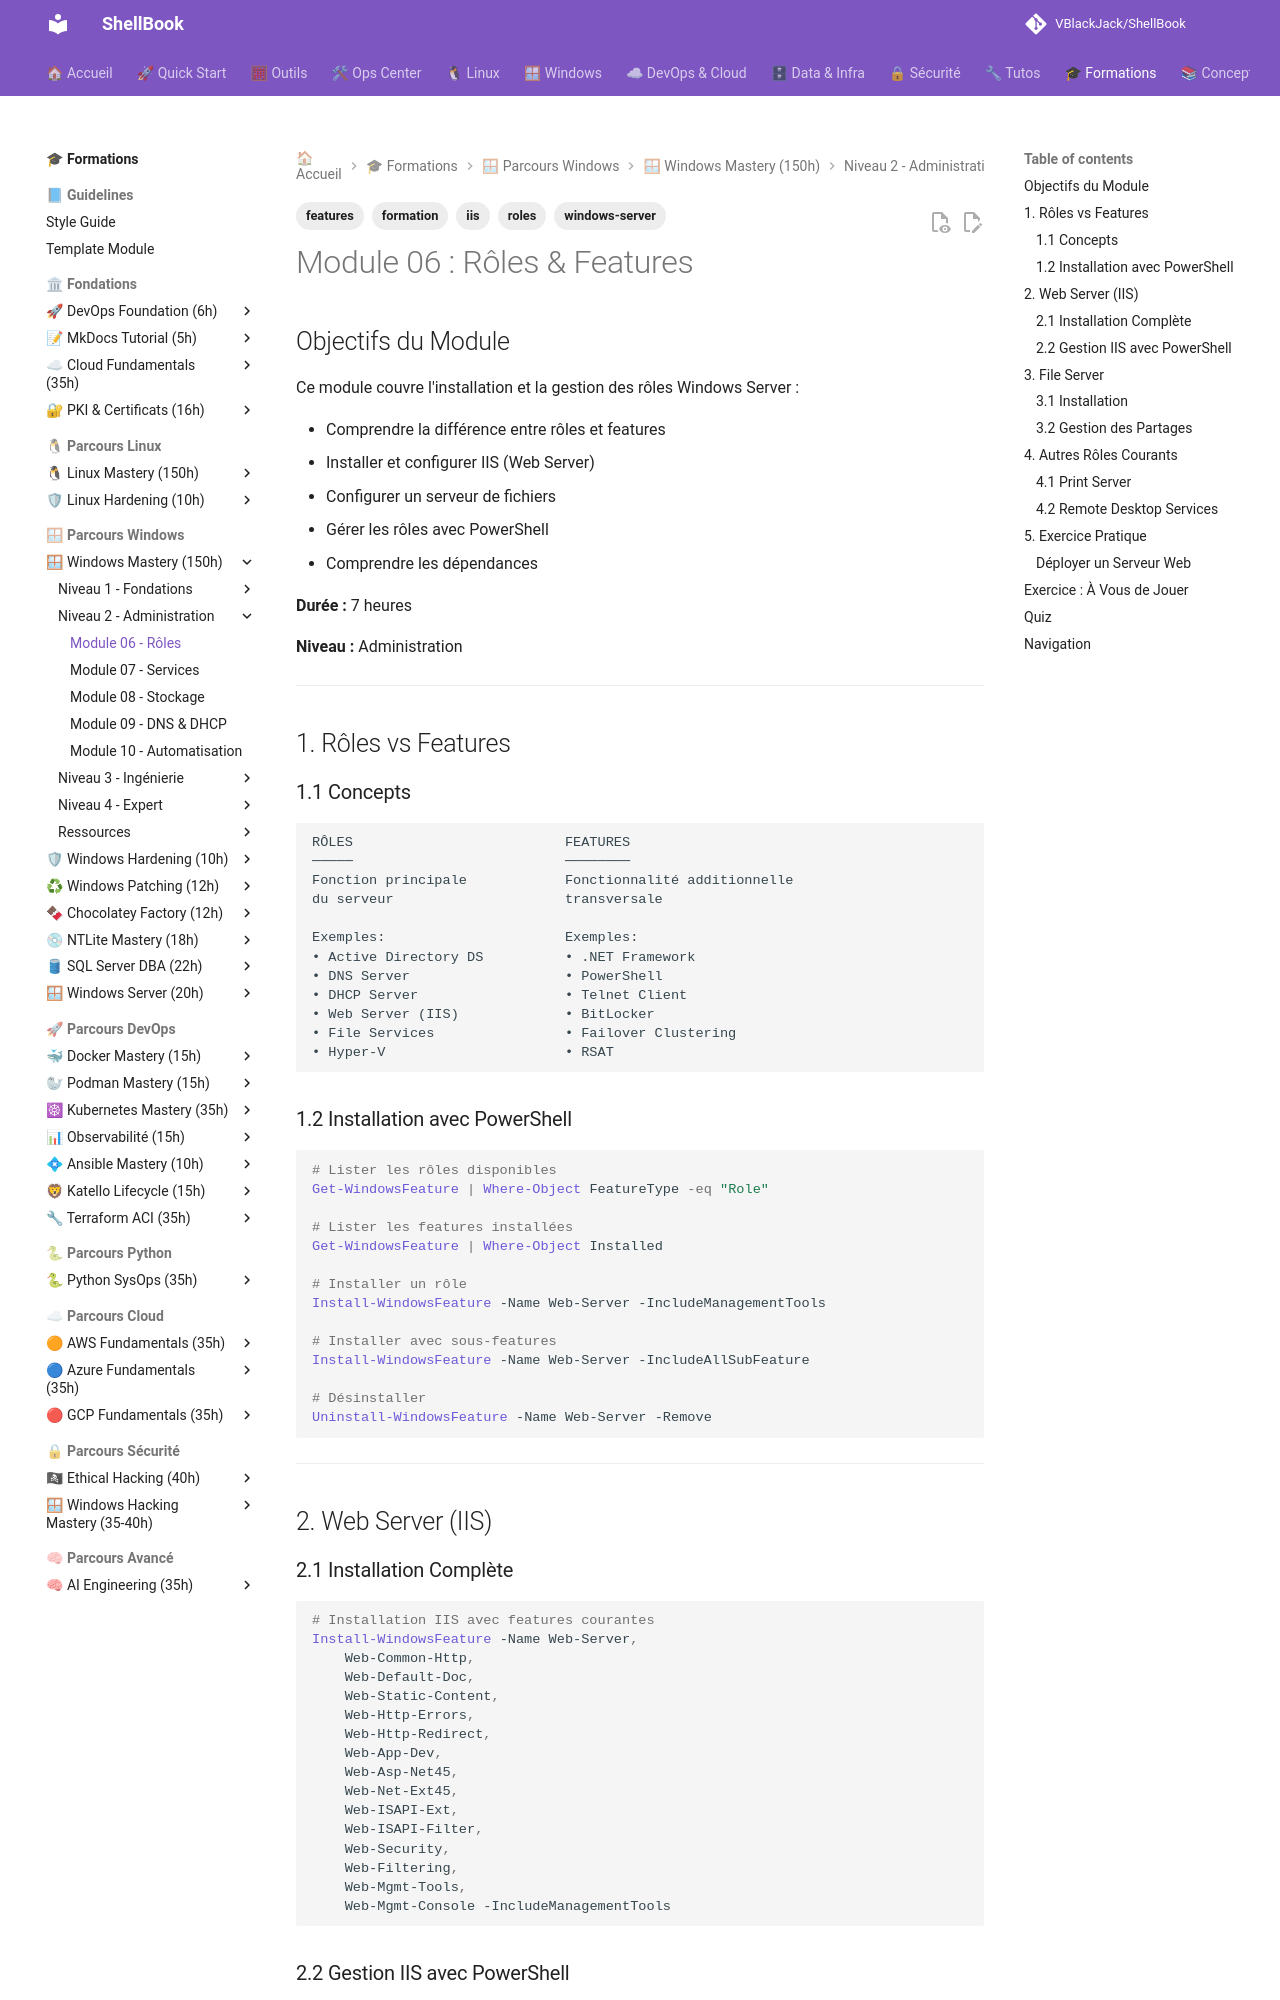

repository: VBlackJack/ShellBook · page: formations/windows-mastery/06-roles-features/index.html · generator: mkdocs

---
tags:
  - formation
  - windows-server
  - roles
  - features
  - iis
---

# Module 06 : Rôles & Features

## Objectifs du Module

Ce module couvre l'installation et la gestion des rôles Windows Server :

- Comprendre la différence entre rôles et features
- Installer et configurer IIS (Web Server)
- Configurer un serveur de fichiers
- Gérer les rôles avec PowerShell
- Comprendre les dépendances

**Durée :** 7 heures

**Niveau :** Administration

---

## 1. Rôles vs Features

### 1.1 Concepts

```text
RÔLES                          FEATURES
─────                          ────────
Fonction principale            Fonctionnalité additionnelle
du serveur                     transversale

Exemples:                      Exemples:
• Active Directory DS          • .NET Framework
• DNS Server                   • PowerShell
• DHCP Server                  • Telnet Client
• Web Server (IIS)             • BitLocker
• File Services                • Failover Clustering
• Hyper-V                      • RSAT
```

### 1.2 Installation avec PowerShell

```powershell
# Lister les rôles disponibles
Get-WindowsFeature | Where-Object FeatureType -eq "Role"

# Lister les features installées
Get-WindowsFeature | Where-Object Installed

# Installer un rôle
Install-WindowsFeature -Name Web-Server -IncludeManagementTools

# Installer avec sous-features
Install-WindowsFeature -Name Web-Server -IncludeAllSubFeature

# Désinstaller
Uninstall-WindowsFeature -Name Web-Server -Remove
```

---

## 2. Web Server (IIS)

### 2.1 Installation Complète

```powershell
# Installation IIS avec features courantes
Install-WindowsFeature -Name Web-Server,
    Web-Common-Http,
    Web-Default-Doc,
    Web-Static-Content,
    Web-Http-Errors,
    Web-Http-Redirect,
    Web-App-Dev,
    Web-Asp-Net45,
    Web-Net-Ext45,
    Web-ISAPI-Ext,
    Web-ISAPI-Filter,
    Web-Security,
    Web-Filtering,
    Web-Mgmt-Tools,
    Web-Mgmt-Console -IncludeManagementTools
```

### 2.2 Gestion IIS avec PowerShell

```powershell
# Importer le module
Import-Module WebAdministration

# Lister les sites
Get-IISSite

# Créer un site
New-IISSite -Name "MonSite" -PhysicalPath "C:\inetpub\monsite" -BindingInformation "*:80:monsite.local"

# Démarrer/Arrêter un site
Start-IISSite -Name "MonSite"
Stop-IISSite -Name "MonSite"

# Créer un pool d'applications
New-WebAppPool -Name "MonPool"
Set-ItemProperty "IIS:\AppPools\MonPool" -Name "managedRuntimeVersion" -Value "v4.0"

# Associer site au pool
Set-ItemProperty "IIS:\Sites\MonSite" -Name "applicationPool" -Value "MonPool"
```

---

## 3. File Server

### 3.1 Installation

```powershell
# Installer le rôle File Server
Install-WindowsFeature -Name FS-FileServer, FS-Resource-Manager -IncludeManagementTools

# Avec déduplication et quotas
Install-WindowsFeature -Name FS-Data-Deduplication, FS-Resource-Manager
```

### 3.2 Gestion des Partages

```powershell
# Créer un partage
New-SmbShare -Name "Data" -Path "C:\Data" -FullAccess "Administrators" -ChangeAccess "Users"

# Lister les partages
Get-SmbShare

# Modifier un partage
Set-SmbShare -Name "Data" -Description "Données partagées"

# Permissions de partage
Grant-SmbShareAccess -Name "Data" -AccountName "Finance" -AccessRight Change
Revoke-SmbShareAccess -Name "Data" -AccountName "Guest"

# Supprimer un partage
Remove-SmbShare -Name "Data" -Force
```

---

## 4. Autres Rôles Courants

### 4.1 Print Server

```powershell
# Installer le rôle
Install-WindowsFeature -Name Print-Server -IncludeManagementTools

# Ajouter une imprimante
Add-Printer -Name "HP-RDC" -DriverName "HP Universal Printing PCL 6" -PortName "IP_192.168.1.100"
```

### 4.2 Remote Desktop Services

```powershell
# Installer RDS (basique)
Install-WindowsFeature -Name RDS-RD-Server -IncludeManagementTools

# Configurer le licensing
Set-RDLicenseConfiguration -LicenseServer "RDS-LIC01" -Mode PerUser
```

---

## 5. Exercice Pratique
